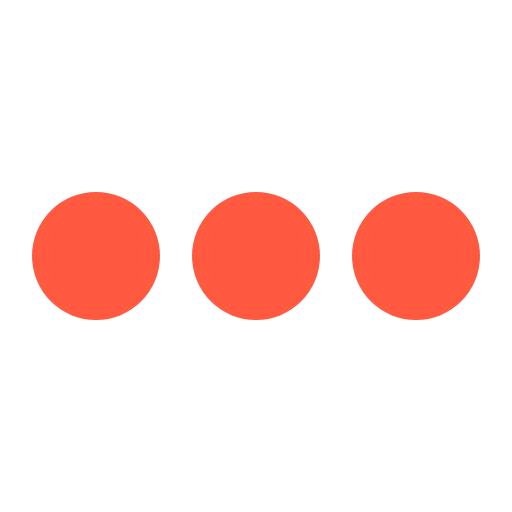
t = 0.00 s
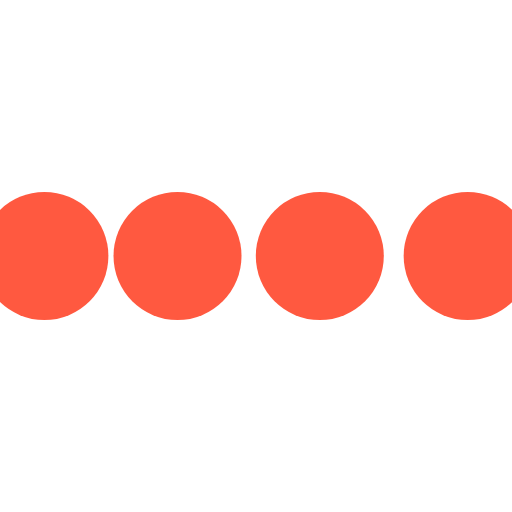
t = 0.10 s
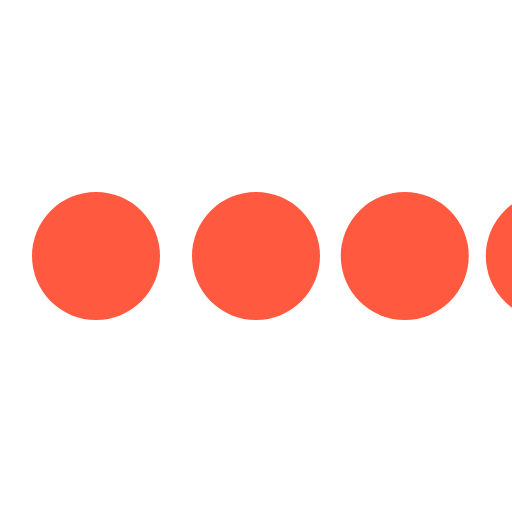
t = 0.30 s
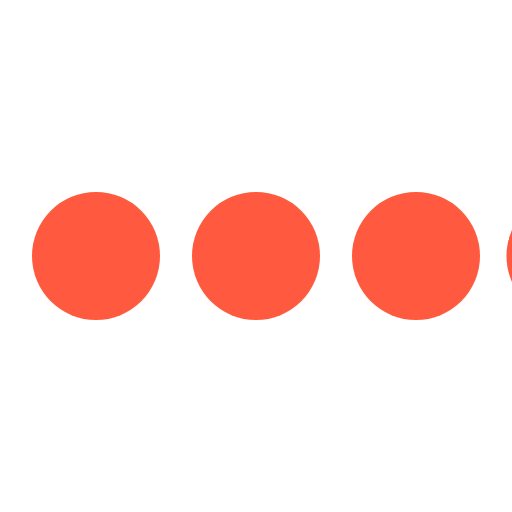
t = 0.40 s
t = 0.50 s: frame unchanged from t = 0.00 s, image omitted
t = 0.70 s: frame unchanged from t = 0.00 s, image omitted

The animated SVG that drew these frames (rendered in a browser with its animation timeline set to each time). Animation: 4 SMIL elements (animateTransform=4); one cycle of 0.80 s, repeats indefinitely.

<svg class="icon-loading" xmlns="http://www.w3.org/2000/svg" viewBox="0 0 32 32" width="32" height="32" fill="#FF5940">
  <path transform="translate(-8 0)" d="M4 12 A4 4 0 0 0 4 20 A4 4 0 0 0 4 12">
    <animateTransform attributeName="transform" type="translate" values="-8 0; 2 0; 2 0;" dur="0.8s" repeatCount="indefinite" begin="0" keytimes="0;.25;1" keySplines="0.2 0.2 0.4 0.8;0.2 0.6 0.4 0.8" calcMode="spline"  />
  </path>
  <path transform="translate(2 0)" d="M4 12 A4 4 0 0 0 4 20 A4 4 0 0 0 4 12">
    <animateTransform attributeName="transform" type="translate" values="2 0; 12 0; 12 0;" dur="0.8s" repeatCount="indefinite" begin="0" keytimes="0;.35;1" keySplines="0.2 0.2 0.4 0.8;0.2 0.6 0.4 0.8" calcMode="spline"  />
  </path>
  <path transform="translate(12 0)" d="M4 12 A4 4 0 0 0 4 20 A4 4 0 0 0 4 12">
    <animateTransform attributeName="transform" type="translate" values="12 0; 22 0; 22 0;" dur="0.8s" repeatCount="indefinite" begin="0" keytimes="0;.45;1" keySplines="0.2 0.2 0.4 0.8;0.2 0.6 0.4 0.8" calcMode="spline"  />
  </path>
  <path transform="translate(24 0)" d="M4 12 A4 4 0 0 0 4 20 A4 4 0 0 0 4 12">
    <animateTransform attributeName="transform" type="translate" values="22 0; 32 0; 32 0;" dur="0.8s" repeatCount="indefinite" begin="0" keytimes="0;.55;1" keySplines="0.2 0.2 0.4 0.8;0.2 0.6 0.4 0.8" calcMode="spline"  />
  </path>
</svg>
